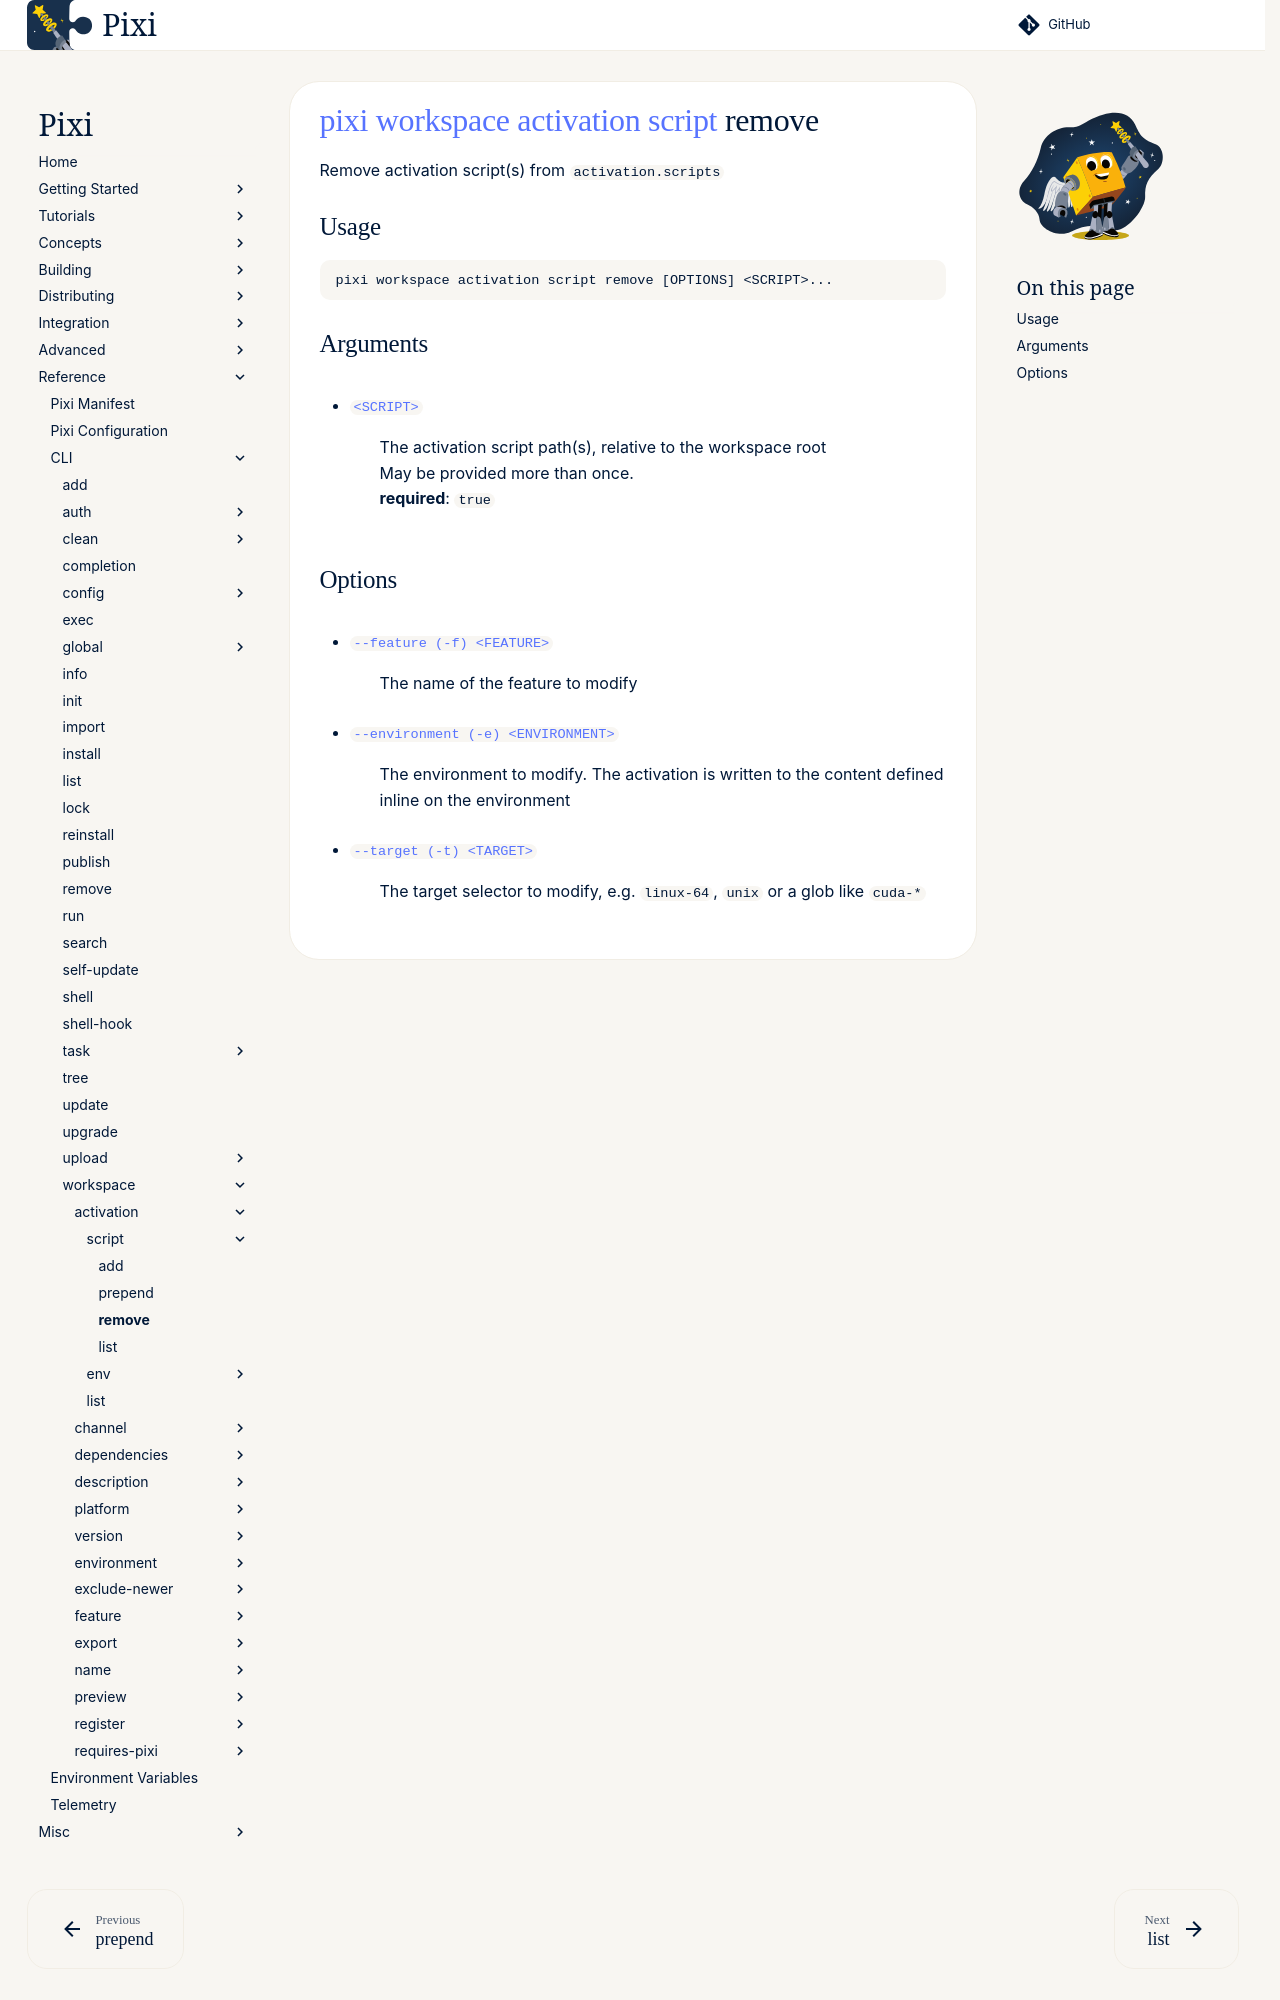

repository: prefix-dev/pixi · page: dev/reference/cli/pixi/workspace/activation/script/remove/index.html · generator: sphinx

---
title: pixi workspace activation script remove
---
<!--- This file is autogenerated. Do not edit manually! -->
# [pixi](../../../index.md) [workspace](../../index.md) [activation](../index.md) [script](index.md) remove

Remove activation script(s) from `activation.scripts`

--8<-- "docs/reference/cli/pixi/workspace/activation/script/remove_extender:description"

## Usage
```
pixi workspace activation script remove [OPTIONS] <SCRIPT>...
```

## Arguments
- <a id="arg-SCRIPT" href="#arg-SCRIPT">`<SCRIPT>`</a>
:  The activation script path(s), relative to the workspace root
<br>May be provided more than once.
<br>**required**: `true`
